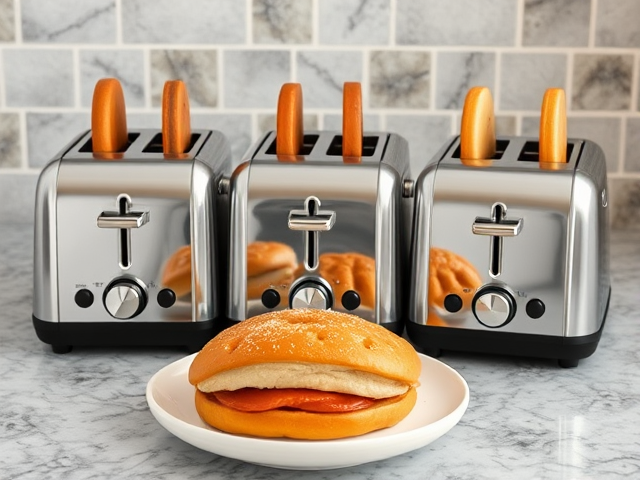
Generation parameters embedded in this image by ComfyUI (PNG 'prompt' text chunk: the API-format workflow graph, JSON):
{"6":{"inputs":{"text":"A photo of three toasters.","clip":["11",0]},"class_type":"CLIPTextEncode"},"8":{"inputs":{"samples":["13",0],"vae":["10",0]},"class_type":"VAEDecode"},"9":{"inputs":{"filename_prefix":"toaster/count3/count3","images":["8",0]},"class_type":"SaveImage"},"10":{"inputs":{"vae_name":"ae.safetensors"},"class_type":"VAELoader"},"11":{"inputs":{"clip_name1":"clip_l.safetensors","clip_name2":"t5xxl_fp8_e4m3fn.safetensors","type":"flux"},"class_type":"DualCLIPLoader"},"12":{"inputs":{"unet_name":"flux1-schnell-fp8.safetensors","weight_dtype":"fp8_e4m3fn"},"class_type":"UNETLoader"},"13":{"inputs":{"noise":["50",0],"guider":["22",0],"sampler":["16",0],"sigmas":["38",1],"latent_image":["51",0]},"class_type":"SamplerCustomAdvanced"},"16":{"inputs":{"sampler_name":"euler"},"class_type":"KSamplerSelect"},"17":{"inputs":{"scheduler":"normal","steps":5,"denoise":1.0,"model":["12",0]},"class_type":"BasicScheduler"},"22":{"inputs":{"model":["12",0],"conditioning":["6",0]},"class_type":"BasicGuider"},"38":{"inputs":{"step":0,"sigmas":["17",0]},"class_type":"SplitSigmas"},"50":{"inputs":{"noise_seed":810787793382057},"class_type":"RandomNoise"},"51":{"inputs":{"width":640,"height":480,"batch_size":10},"class_type":"EmptyLatentImage"}}